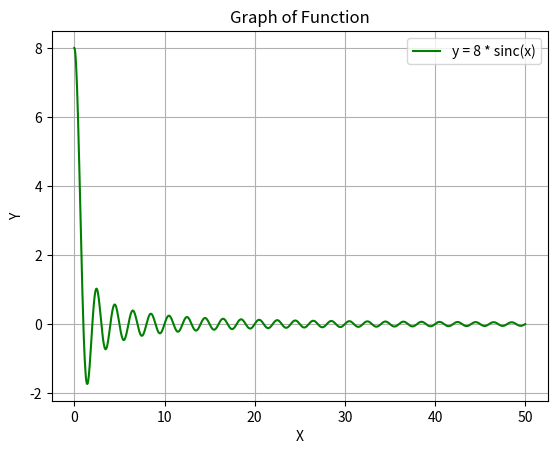
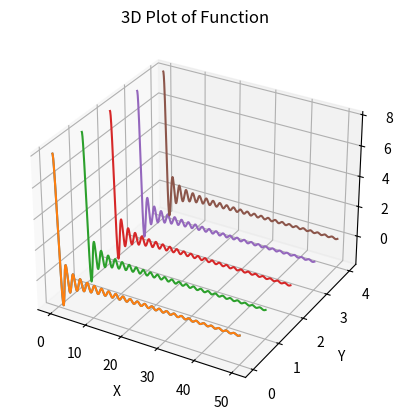

These charts were generated, in order, by the following Python code: (Note: this script raises an exception after producing the figures.)
from matplotlib import pyplot as plt
import numpy as np

# [redacted]

# Create a plot of the function y = 8 * sinc(x)
# Include a proper title, axis labels, legend, and a grid
# Customize the color and style for the line
# HINT: line styles include the following [ '-' | '--' | '-.' | ':' | 'steps' | ...] and are included in
#       the same string as the color change ex: 'b--'

### Write here ###
x = np.linspace(0, 50, 1000)
y = (8 * np.sinc(x))
plt.plot(x, y, "g-", label = "y = 8 * sinc(x)")
plt.title("Graph of Function")
plt.xlabel("X")
plt.ylabel("Y")
plt.grid()
plt.legend()

#--------------------------------------------------------------------------------------------------------

# Create a 3D plot of the same function as the previous problem
# Use the following to create the 3D plot:

# ax = plt.figure().add_subplot(projection='3d')
# ax.plot(x, y, zs=0, zdir='y')

# NOTE: x and y should be the x-axis and y-axis data from the previous problem

# For extra fun, make a for loop that will run in a range using linspace() and plot
# multiple sinc() functions in the xz plane at different values of y

### Write Here ###
x = np.linspace(0, 50, 1000)
ax = plt.figure().add_subplot(projection = "3d")
ax.plot(x, 8 * np.sinc(x), zs = 0, zdir = "y")

plt.title("3D Plot of Function")
ax.set_xlabel("X")
ax.set_ylabel("Y")
ax.set_zlabel("Z")

for i in range(5):
  ax.plot(x, 8 * np.sinc(x), zs=i, zdir="y")
plt.show()
np.linspace()